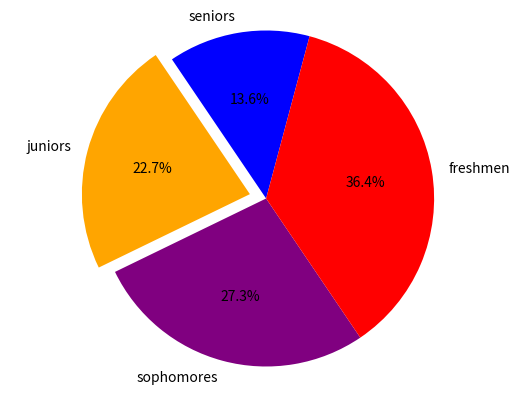

The script that saved this image:
import matplotlib.pyplot as plot
# set up your lists
numlist = [3, 5, 6, 8]
namelist = ['seniors', 'juniors', 'sophomores', 'freshmen']
colorlist = ['blue', 'orange', 'purple', 'red' ]
explodelist = [0.0, 0.1, 0.0, 0.0]
# make the pie chart
plot.pie(numlist, labels=namelist, autopct='%.1f%%', colors=colorlist,
    	explode = explodelist, startangle = 75)
plot.axis('equal')
plot.savefig('piechart.png')
